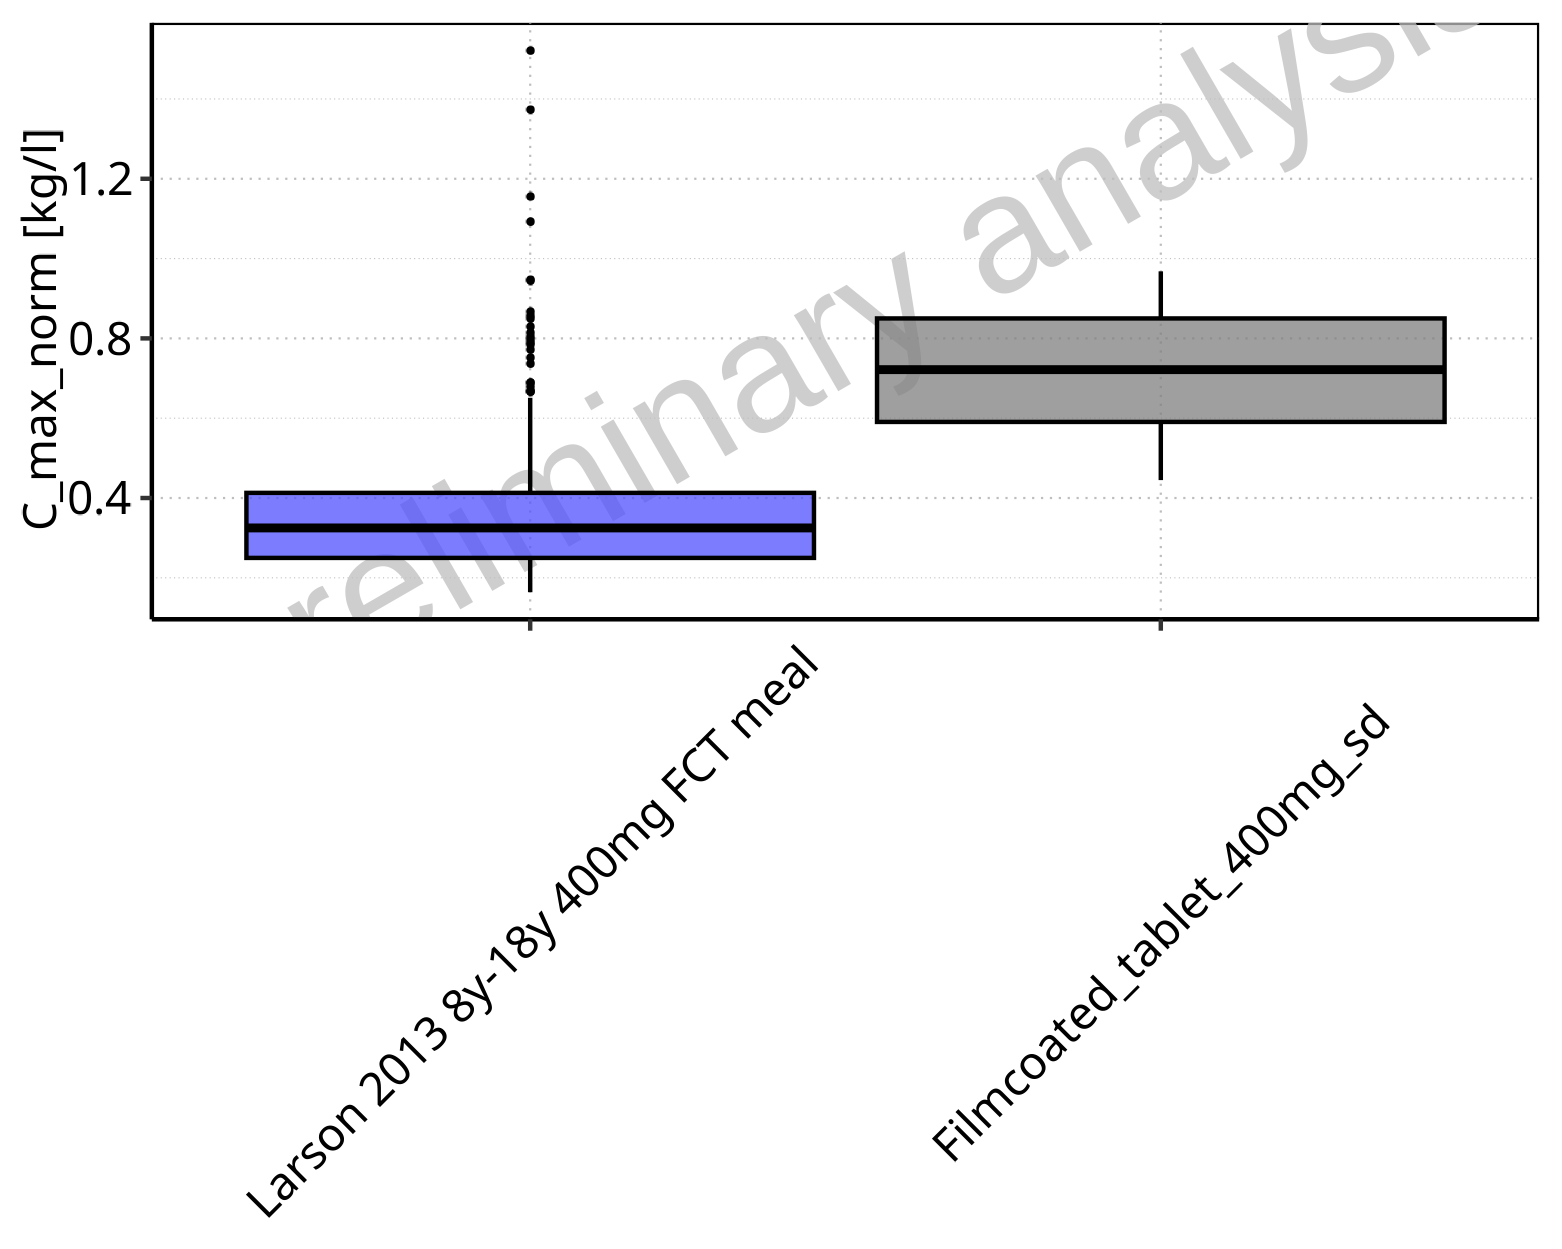

The data file committed next to this chart (first rows):
Population, N, 5<sup>th</sup> pctl, 25<sup>th</sup> pctl, 50<sup>th</sup> pctl, 75<sup>th</sup> pctl, 95<sup>th</sup> pctl, Mean, SD, Geo Mean, Geo SD
Larson 2013 8y-18y 400mg FCT meal, 500, 0.164, 0.2499, 0.325, 0.4129, 0.6512, 0.357, 0.169, 0.3258, 1.523
Filmcoated_tablet_400mg_sd, 100, 0.4449, 0.5907, 0.7217, 0.85, 0.9681, 0.7192, 0.1659, 0.6996, 1.271
